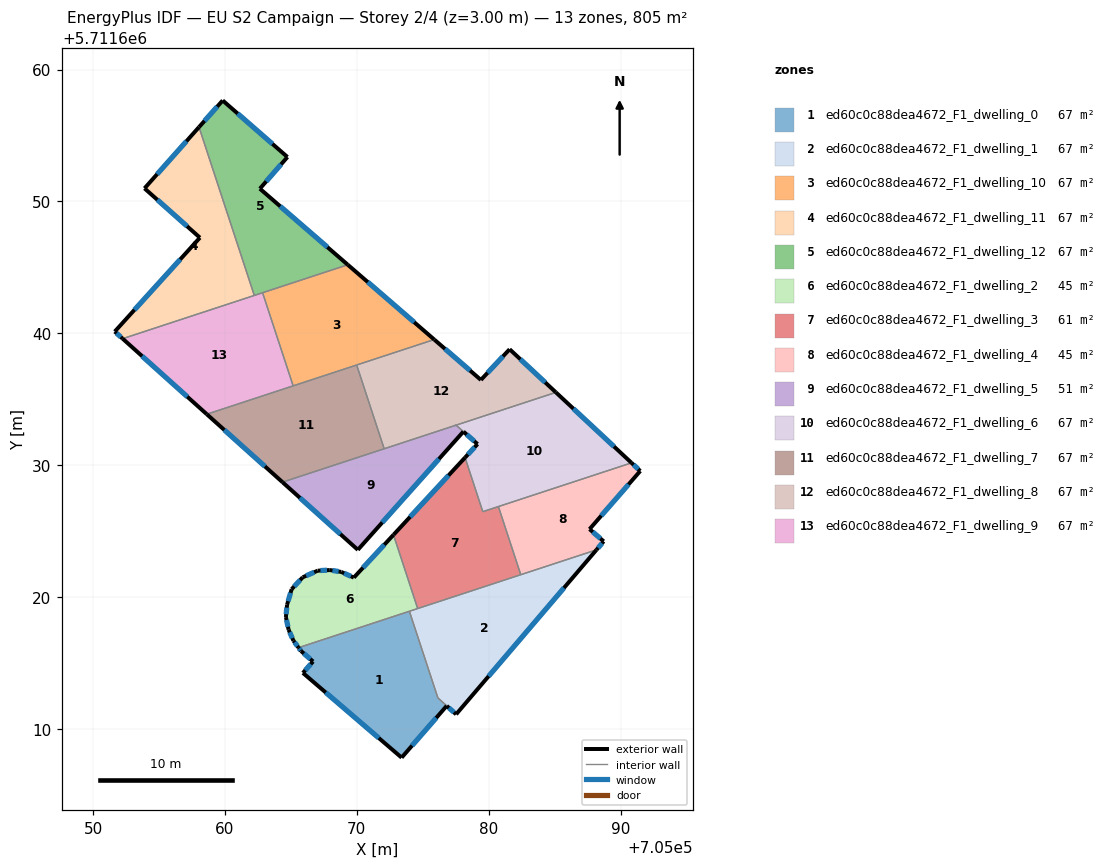
=== STOREY PLAN SPEC (per zone: floor XY polygon, exterior-wall plan segments, windows/doors) ===
zone 1: ed60c0c88dea4672_F1_dwelling_0  (67.4 m²)
  floor: (705073.99, 5711618.93) (705076.15, 5711612.36) (705076.82, 5711611.75) (705073.40, 5711607.83) (705065.92, 5711614.25) (705066.69, 5711615.12) (705065.78, 5711615.91) (705065.59, 5711616.17)
  exterior wall: (705065.92, 5711614.25) – (705073.40, 5711607.83)  [9.9 m]
    window: (705067.65, 5711612.77) – (705071.67, 5711609.32)  [8.5 m²]
  exterior wall: (705066.69, 5711615.12) – (705065.92, 5711614.25)  [1.2 m]
    window: (705066.51, 5711614.92) – (705066.09, 5711614.45)  [1.0 m²]
  exterior wall: (705065.78, 5711615.91) – (705066.69, 5711615.12)  [1.2 m]
    window: (705065.99, 5711615.72) – (705066.48, 5711615.30)  [1.0 m²]
  exterior wall: (705065.59, 5711616.17) – (705065.78, 5711615.91)  [0.3 m]
    window: (705065.63, 5711616.11) – (705065.73, 5711615.97)  [0.3 m²]
  exterior wall: (705073.40, 5711607.83) – (705076.82, 5711611.75)  [5.2 m]
    window: (705074.19, 5711608.74) – (705076.03, 5711610.85)  [4.5 m²]
  interior walls: 3
zone 2: ed60c0c88dea4672_F1_dwelling_1  (66.9 m²)
  floor: (705088.17, 5711623.58) (705077.53, 5711611.11) (705076.82, 5711611.75) (705076.14, 5711612.36) (705073.99, 5711618.93)
  exterior wall: (705077.53, 5711611.11) – (705088.17, 5711623.58)  [16.4 m]
    window: (705080.00, 5711614.00) – (705085.71, 5711620.70)  [14.2 m²]
  exterior wall: (705076.82, 5711611.75) – (705077.53, 5711611.11)  [1.0 m]
    window: (705076.99, 5711611.60) – (705077.37, 5711611.26)  [0.8 m²]
  interior walls: 5
zone 3: ed60c0c88dea4672_F1_dwelling_10  (67.1 m²)
  floor: (705075.87, 5711639.53) (705065.18, 5711636.02) (705062.86, 5711643.08) (705069.32, 5711645.20)
  exterior wall: (705075.87, 5711639.53) – (705069.32, 5711645.20)  [8.7 m]
    window: (705074.36, 5711640.84) – (705070.84, 5711643.89)  [7.5 m²]
  interior walls: 4
zone 4: ed60c0c88dea4672_F1_dwelling_11  (67.1 m²)
  floor: (705058.04, 5711655.64) (705062.23, 5711642.88) (705052.25, 5711639.60) (705051.65, 5711640.14) (705058.10, 5711647.26) (705053.90, 5711651.00)
  exterior wall: (705051.65, 5711640.14) – (705052.25, 5711639.60)  [0.8 m]
    window: (705051.79, 5711640.01) – (705052.11, 5711639.72)  [0.7 m²]
  exterior wall: (705058.10, 5711647.26) – (705051.65, 5711640.14)  [9.6 m]
    window: (705056.61, 5711645.61) – (705053.14, 5711641.78)  [8.3 m²]
  exterior wall: (705053.90, 5711651.00) – (705058.10, 5711647.26)  [5.6 m]
    window: (705054.88, 5711650.13) – (705057.13, 5711648.12)  [4.9 m²]
  exterior wall: (705058.04, 5711655.64) – (705053.90, 5711651.00)  [6.2 m]
    window: (705057.08, 5711654.57) – (705054.86, 5711652.07)  [5.4 m²]
  interior walls: 2
zone 5: ed60c0c88dea4672_F1_dwelling_12  (67.1 m²)
  floor: (705064.74, 5711653.37) (705062.65, 5711650.97) (705069.32, 5711645.20) (705062.23, 5711642.88) (705058.04, 5711655.64) (705059.83, 5711657.66)
  exterior wall: (705069.32, 5711645.20) – (705062.65, 5711650.97)  [8.8 m]
    window: (705067.78, 5711646.54) – (705064.19, 5711649.64)  [7.6 m²]
  exterior wall: (705059.83, 5711657.66) – (705058.04, 5711655.64)  [2.7 m]
    window: (705059.42, 5711657.19) – (705058.45, 5711656.11)  [2.3 m²]
  exterior wall: (705064.74, 5711653.37) – (705059.83, 5711657.66)  [6.5 m]
    window: (705063.61, 5711654.36) – (705060.97, 5711656.67)  [5.6 m²]
  exterior wall: (705062.65, 5711650.97) – (705064.74, 5711653.37)  [3.2 m]
    window: (705063.14, 5711651.53) – (705064.26, 5711652.82)  [2.8 m²]
  interior walls: 3
zone 6: ed60c0c88dea4672_F1_dwelling_2  (44.9 m²)
  floor: (705072.78, 5711624.72) (705074.62, 5711619.13) (705065.59, 5711616.17) (705065.20, 5711616.70) (705064.83, 5711617.53) (705064.62, 5711618.49) (705064.71, 5711619.42) (705065.06, 5711620.60) (705065.90, 5711621.50) (705067.03, 5711622.00) (705067.95, 5711622.05) (705068.82, 5711621.91) (705069.78, 5711621.48)
  exterior wall: (705065.90, 5711621.50) – (705065.06, 5711620.60)  [1.2 m]
    window: (705065.70, 5711621.29) – (705065.25, 5711620.81)  [1.1 m²]
  exterior wall: (705067.03, 5711622.00) – (705065.90, 5711621.50)  [1.2 m]
    window: (705066.77, 5711621.89) – (705066.16, 5711621.62)  [1.1 m²]
  exterior wall: (705067.95, 5711622.05) – (705067.03, 5711622.00)  [0.9 m]
    window: (705067.74, 5711622.04) – (705067.25, 5711622.02)  [0.8 m²]
  exterior wall: (705068.82, 5711621.91) – (705067.95, 5711622.05)  [0.9 m]
    window: (705068.62, 5711621.94) – (705068.16, 5711622.02)  [0.8 m²]
  exterior wall: (705069.78, 5711621.48) – (705068.82, 5711621.91)  [1.0 m]
    window: (705069.56, 5711621.58) – (705069.04, 5711621.81)  [0.9 m²]
  exterior wall: (705072.78, 5711624.72) – (705069.78, 5711621.48)  [4.4 m]
    window: (705072.09, 5711623.97) – (705070.47, 5711622.23)  [3.8 m²]
  exterior wall: (705065.20, 5711616.70) – (705065.59, 5711616.17)  [0.7 m]
    window: (705065.29, 5711616.57) – (705065.50, 5711616.29)  [0.6 m²]
  exterior wall: (705064.83, 5711617.53) – (705065.20, 5711616.70)  [0.9 m]
    window: (705064.91, 5711617.34) – (705065.11, 5711616.89)  [0.8 m²]
  exterior wall: (705064.62, 5711618.49) – (705064.83, 5711617.53)  [1.0 m]
    window: (705064.67, 5711618.27) – (705064.78, 5711617.75)  [0.8 m²]
  exterior wall: (705064.71, 5711619.42) – (705064.62, 5711618.49)  [0.9 m]
    window: (705064.69, 5711619.20) – (705064.65, 5711618.70)  [0.8 m²]
  exterior wall: (705065.06, 5711620.60) – (705064.71, 5711619.42)  [1.2 m]
    window: (705064.98, 5711620.33) – (705064.79, 5711619.69)  [1.1 m²]
  interior walls: 3
zone 7: ed60c0c88dea4672_F1_dwelling_3  (61.4 m²)
  floor: (705080.74, 5711626.87) (705082.44, 5711621.70) (705074.62, 5711619.13) (705072.79, 5711624.73) (705078.21, 5711630.58) (705079.56, 5711626.48)
  exterior wall: (705078.21, 5711630.58) – (705072.79, 5711624.73)  [8.0 m]
    window: (705076.95, 5711629.23) – (705074.04, 5711626.08)  [6.9 m²]
  interior walls: 5
zone 8: ed60c0c88dea4672_F1_dwelling_4  (44.8 m²)
  floor: (705091.50, 5711629.56) (705087.65, 5711625.15) (705088.72, 5711624.23) (705088.17, 5711623.58) (705082.44, 5711621.70) (705080.74, 5711626.87) (705090.83, 5711630.18)
  exterior wall: (705088.72, 5711624.23) – (705087.65, 5711625.15)  [1.4 m]
    window: (705088.48, 5711624.44) – (705087.90, 5711624.94)  [1.2 m²]
  exterior wall: (705088.17, 5711623.58) – (705088.72, 5711624.23)  [0.8 m]
    window: (705088.30, 5711623.73) – (705088.60, 5711624.08)  [0.7 m²]
  exterior wall: (705091.50, 5711629.56) – (705090.83, 5711630.18)  [0.9 m]
    window: (705091.34, 5711629.71) – (705090.99, 5711630.04)  [0.8 m²]
  exterior wall: (705087.65, 5711625.15) – (705091.50, 5711629.56)  [5.9 m]
    window: (705088.54, 5711626.17) – (705090.61, 5711628.54)  [5.1 m²]
  interior walls: 3
zone 9: ed60c0c88dea4672_F1_dwelling_5  (50.6 m²)
  floor: (705078.08, 5711632.55) (705070.08, 5711623.59) (705064.36, 5711628.72) (705077.42, 5711633.00) (705077.53, 5711633.04)
  exterior wall: (705070.08, 5711623.59) – (705078.08, 5711632.55)  [12.0 m]
    window: (705071.93, 5711625.66) – (705076.23, 5711630.48)  [10.4 m²]
  exterior wall: (705064.36, 5711628.72) – (705070.08, 5711623.59)  [7.7 m]
    window: (705065.69, 5711627.53) – (705068.76, 5711624.77)  [6.6 m²]
  interior walls: 4
zone 10: ed60c0c88dea4672_F1_dwelling_6  (66.8 m²)
  floor: (705090.83, 5711630.18) (705079.56, 5711626.48) (705078.21, 5711630.58) (705079.16, 5711631.60) (705077.53, 5711633.04) (705085.10, 5711635.53)
  exterior wall: (705090.83, 5711630.18) – (705085.10, 5711635.53)  [7.8 m]
    window: (705089.51, 5711631.42) – (705086.43, 5711634.29)  [6.8 m²]
  exterior wall: (705079.16, 5711631.60) – (705078.21, 5711630.58)  [1.4 m]
    window: (705078.94, 5711631.37) – (705078.43, 5711630.82)  [1.2 m²]
  exterior wall: (705078.09, 5711632.55) – (705079.16, 5711631.60)  [1.4 m]
    window: (705078.34, 5711632.33) – (705078.91, 5711631.82)  [1.2 m²]
  interior walls: 8
zone 11: ed60c0c88dea4672_F1_dwelling_7  (67.1 m²)
  floor: (705069.99, 5711637.60) (705072.08, 5711631.25) (705064.36, 5711628.72) (705058.63, 5711633.87)
  exterior wall: (705058.63, 5711633.87) – (705064.36, 5711628.72)  [7.7 m]
    window: (705059.95, 5711632.68) – (705063.04, 5711629.91)  [6.7 m²]
  interior walls: 4
zone 12: ed60c0c88dea4672_F1_dwelling_8  (67.1 m²)
  floor: (705081.59, 5711638.80) (705085.10, 5711635.53) (705072.08, 5711631.25) (705069.99, 5711637.60) (705075.87, 5711639.53) (705079.41, 5711636.47)
  exterior wall: (705079.41, 5711636.47) – (705075.87, 5711639.53)  [4.7 m]
    window: (705078.59, 5711637.18) – (705076.69, 5711638.82)  [4.1 m²]
  exterior wall: (705081.59, 5711638.80) – (705079.41, 5711636.47)  [3.2 m]
    window: (705081.09, 5711638.26) – (705079.92, 5711637.01)  [2.8 m²]
  exterior wall: (705085.10, 5711635.53) – (705081.59, 5711638.80)  [4.8 m]
    window: (705084.29, 5711636.28) – (705082.40, 5711638.04)  [4.2 m²]
  interior walls: 6
zone 13: ed60c0c88dea4672_F1_dwelling_9  (67.1 m²)
  floor: (705062.86, 5711643.08) (705065.18, 5711636.02) (705058.63, 5711633.87) (705052.25, 5711639.60)
  exterior wall: (705052.25, 5711639.60) – (705058.63, 5711633.87)  [8.6 m]
    window: (705053.72, 5711638.27) – (705057.15, 5711635.20)  [7.4 m²]
  interior walls: 4

=== DERIVED (storey summary) ===
Building: EU S2 Campaign
Storey: 2 of 4  (floor level z = 3.00 m)
Storey gross floor area: 805.4 m²
Zones on this storey: 13
  - ed60c0c88dea4672_F1_dwelling_0: floor 67.4 m²; exterior wall 17.8 m (53.3 m²); 5 window(s) 15.4 m²; WWR 28.8%
  - ed60c0c88dea4672_F1_dwelling_1: floor 66.9 m²; exterior wall 17.3 m (52.0 m²); 2 window(s) 15.0 m²; WWR 28.8%
  - ed60c0c88dea4672_F1_dwelling_10: floor 67.1 m²; exterior wall 8.7 m (26.0 m²); 1 window(s) 7.5 m²; WWR 28.8%
  - ed60c0c88dea4672_F1_dwelling_11: floor 67.1 m²; exterior wall 22.3 m (66.8 m²); 4 window(s) 19.3 m²; WWR 28.8%
  - ed60c0c88dea4672_F1_dwelling_12: floor 67.1 m²; exterior wall 21.2 m (63.7 m²); 4 window(s) 18.4 m²; WWR 28.8%
  - ed60c0c88dea4672_F1_dwelling_2: floor 44.9 m²; exterior wall 14.5 m (43.4 m²); 11 window(s) 12.5 m²; WWR 28.8%
  - ed60c0c88dea4672_F1_dwelling_3: floor 61.4 m²; exterior wall 8.0 m (23.9 m²); 1 window(s) 6.9 m²; WWR 28.8%
  - ed60c0c88dea4672_F1_dwelling_4: floor 44.8 m²; exterior wall 9.0 m (27.1 m²); 4 window(s) 7.8 m²; WWR 28.8%
  - ed60c0c88dea4672_F1_dwelling_5: floor 50.6 m²; exterior wall 19.7 m (59.1 m²); 2 window(s) 17.0 m²; WWR 28.8%
  - ed60c0c88dea4672_F1_dwelling_6: floor 66.8 m²; exterior wall 10.7 m (32.0 m²); 3 window(s) 9.2 m²; WWR 28.8%
  - ed60c0c88dea4672_F1_dwelling_7: floor 67.1 m²; exterior wall 7.7 m (23.1 m²); 1 window(s) 6.7 m²; WWR 28.8%
  - ed60c0c88dea4672_F1_dwelling_8: floor 67.1 m²; exterior wall 12.7 m (38.0 m²); 3 window(s) 11.0 m²; WWR 28.8%
  - ed60c0c88dea4672_F1_dwelling_9: floor 67.1 m²; exterior wall 8.6 m (25.7 m²); 1 window(s) 7.4 m²; WWR 28.8%
Zone adjacency (shared interzone walls):
  - ed60c0c88dea4672_F1_dwelling_0 ↔ ed60c0c88dea4672_F1_dwelling_1
  - ed60c0c88dea4672_F1_dwelling_0 ↔ ed60c0c88dea4672_F1_dwelling_2
  - ed60c0c88dea4672_F1_dwelling_1 ↔ ed60c0c88dea4672_F1_dwelling_2
  - ed60c0c88dea4672_F1_dwelling_1 ↔ ed60c0c88dea4672_F1_dwelling_3
  - ed60c0c88dea4672_F1_dwelling_1 ↔ ed60c0c88dea4672_F1_dwelling_4
  - ed60c0c88dea4672_F1_dwelling_10 ↔ ed60c0c88dea4672_F1_dwelling_12
  - ed60c0c88dea4672_F1_dwelling_10 ↔ ed60c0c88dea4672_F1_dwelling_7
  - ed60c0c88dea4672_F1_dwelling_10 ↔ ed60c0c88dea4672_F1_dwelling_8
  - ed60c0c88dea4672_F1_dwelling_10 ↔ ed60c0c88dea4672_F1_dwelling_9
  - ed60c0c88dea4672_F1_dwelling_11 ↔ ed60c0c88dea4672_F1_dwelling_12
  - ed60c0c88dea4672_F1_dwelling_11 ↔ ed60c0c88dea4672_F1_dwelling_9
  - ed60c0c88dea4672_F1_dwelling_12 ↔ ed60c0c88dea4672_F1_dwelling_9
  - ed60c0c88dea4672_F1_dwelling_2 ↔ ed60c0c88dea4672_F1_dwelling_3
  - ed60c0c88dea4672_F1_dwelling_3 ↔ ed60c0c88dea4672_F1_dwelling_4
  - ed60c0c88dea4672_F1_dwelling_3 ↔ ed60c0c88dea4672_F1_dwelling_6
  - ed60c0c88dea4672_F1_dwelling_4 ↔ ed60c0c88dea4672_F1_dwelling_6
  - ed60c0c88dea4672_F1_dwelling_5 ↔ ed60c0c88dea4672_F1_dwelling_6
  - ed60c0c88dea4672_F1_dwelling_5 ↔ ed60c0c88dea4672_F1_dwelling_7
  - ed60c0c88dea4672_F1_dwelling_5 ↔ ed60c0c88dea4672_F1_dwelling_8
  - ed60c0c88dea4672_F1_dwelling_6 ↔ ed60c0c88dea4672_F1_dwelling_8
  - ed60c0c88dea4672_F1_dwelling_7 ↔ ed60c0c88dea4672_F1_dwelling_8
  - ed60c0c88dea4672_F1_dwelling_7 ↔ ed60c0c88dea4672_F1_dwelling_9